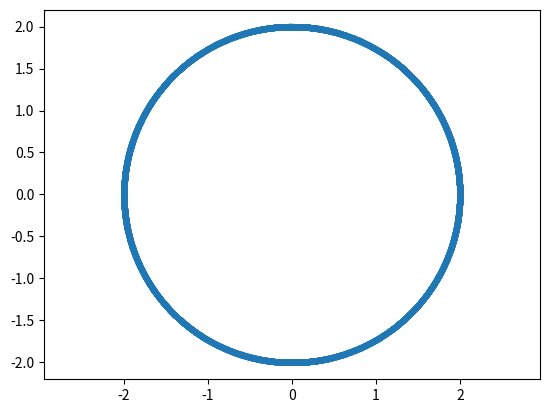
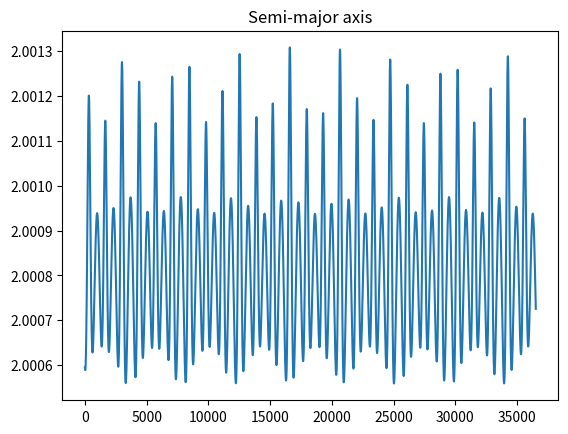
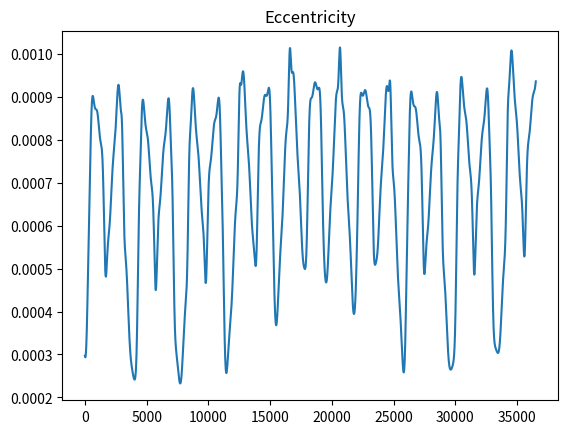
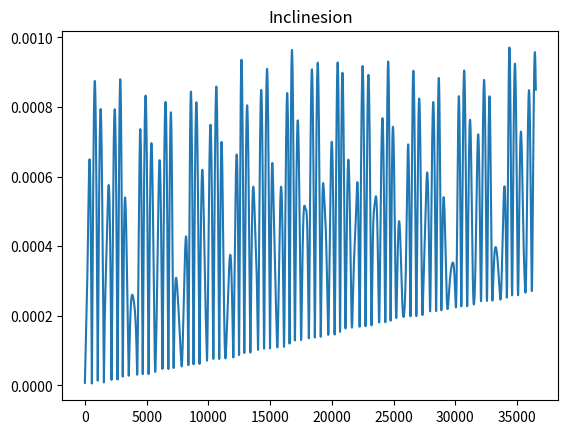

Generate these figures, in order, with matplotlib:
# -*- coding: utf-8 -*-
"""
Created on Tue Mar 17 14:33:47 2020

[redacted]
"""
import matplotlib.pyplot as plt
import numpy as np

def f(R,t):
    r = np.sqrt(R[0]**2 + R[1]**2 + R[2]**2)
    xi, yi, zi = vec_Ju(t)
    ri = np.sqrt(xi**2 + yi**2 + zi**2)
    di = np.sqrt((R[0]-xi)**2 + (R[1]-yi)**2 + (R[2]-zi)**2)
    G = 0.000295824
    MJ = 1/(1047.348625)
    c = -(G)/(r**3)
    
    xpp = c*R[0]-G*MJ*(((R[0]-xi)/(di**3))+(xi/(ri**3)))
    ypp = c*R[1]-G*MJ*(((R[1]-yi)/(di**3))+(yi/(ri**3)))
    zpp = c*R[2]-G*MJ*(((R[2]-zi)/(di**3))+(zi/(ri**3)))
    
    return(np.array([R[3], R[4], R[5], xpp, ypp, zpp]))

def fE(E,e,M):
    return(E - e*np.sin(E) - M)

def fdE(E,e):
    return(1 - e*np.cos(E))

def Newton(M,f,fd,e,eps=0.000001):
    dif = 2*eps
    x = M
    while (dif > eps):
        x1 = x - (f(x,e,M)/fd(x,e))
        dif = np.abs(x1-x)
        x = x1
    return(x)

def RK4(h,y,f,t=0):
    k1 = f(y, t)
    k2 = f(y+((h/2)*k1), t+(h/2))
    k3 = f(y+((h/2)*k2), t+(h/2))
    k4 = f(y+(h*k3), t+h)
    return(y + h*((1/6)*(k1+(2*k2)+(2*k3)+k4)))

def D_time(h, end, s = "f"):
    t = np.arange(0,end+1,h)
    if s == "f":
        return(t)
    elif s == "b":
        return(np.flip(t,axis=0))
    else:
        return(None)

def calc_orb(h, R0, t):
    r = R0
    Rn, Rpn, R, Rp = [], [], [], []
    for i in t:
        r = RK4(h,r,f,i)
        R.append([r[0], r[1], r[2]])
        Rp.append([r[3], r[4], r[5]])
        Rpn.append(np.sqrt(r[3]**2 + r[4]**2 + r[5]**2))
        Rn.append(np.sqrt(r[0]**2 + r[1]**2 + r[2]**2))
    return([t,R,Rp,Rn,Rpn])

def conv_OE(R, Rp, mu):
    a = 1/((2/np.linalg.norm(R))-((np.linalg.norm(Rp)**2)/mu))
    e = np.linalg.norm(((np.cross(Rp, np.cross(R,Rp)))/mu)-(R/np.linalg.norm(R)))
    kx, ky, kz = np.cross(R,Rp)/(np.linalg.norm(R)*np.linalg.norm(Rp))
    i = np.arccos(kz)
    return([a,e,i])

def R1(a):
    A = np.zeros([3,3])
    A[0,0] = 1
    A[1,1] = np.cos(a)
    A[2,2] = np.cos(a)
    A[2,1] = -np.sin(a)
    A[1,2] = np.sin(a)
    return(A)

def R3(a):
    A = np.zeros([3,3])
    A[2,2] = 1
    A[0,0] = np.cos(a)
    A[1,1] = np.cos(a)
    A[1,0] = -np.sin(a)
    A[0,1] = np.sin(a)
    return(A)
    
def vec_Ju(t):
    a = 5.202603 #au
    e = 0.048498
    i = np.radians(-1.303)
    Om = np.radians(-100.46)
    om = np.radians(86.13)
    
    n = 0.01720209895/np.sqrt(a**3)
    M0 = 20.02
    M = M0 + n*t
    E = Newton(M,fE,fdE,e)
    X = a*(np.cos(E)-e)
    Y = a*np.sqrt(1-(e**2))*np.sin(E)
    A = np.array([X, Y, 0])
    x = np.matmul(R3(Om),np.matmul(R1(i),np.matmul(R3(om),A)))
    return(x[0], x[1], x[2])

a = 2
k = 0.01720209895
end_a = 100
End = end_a*365.25
h = 5

R0 = [a, 0, 0, 0, (k/(np.sqrt(a))), 0]

t, R, Rp, Rn, Rpn = calc_orb(h, R0, D_time(h, End))
t2, R2, Rp2, R2n, Rp2n = calc_orb(-h, [R[-1][0], R[-1][1], R[-1][2], Rp[-1][0], Rp[-1][1], Rp[-1][2]], D_time(h, End, s="b"))

plt.figure(1)
plt.scatter([i[0] for i in R],[i[1] for i in R],marker='.')
plt.axis('equal')
plt.show()

#plt.figure(2)
#plt.plot(Rn,Rpn)
#plt.show()

print((R2n[-1]-Rn[0])*1.5*(10**8))

A,E,I = [], [], []
for i in range(0, len(Rn)):
    a,e,i = conv_OE(R[i], Rp[i], 0.000295824)
    A.append(a)
    E.append(e)
    I.append(i)
    
plt.figure(3)
plt.plot(t,A)
plt.title("Semi-major axis")
plt.show()

plt.figure(4)
plt.plot(t,E)
plt.title("Eccentricity")
plt.show()

plt.figure(5)
plt.plot(t,I)
plt.title("Inclinesion")
plt.show()